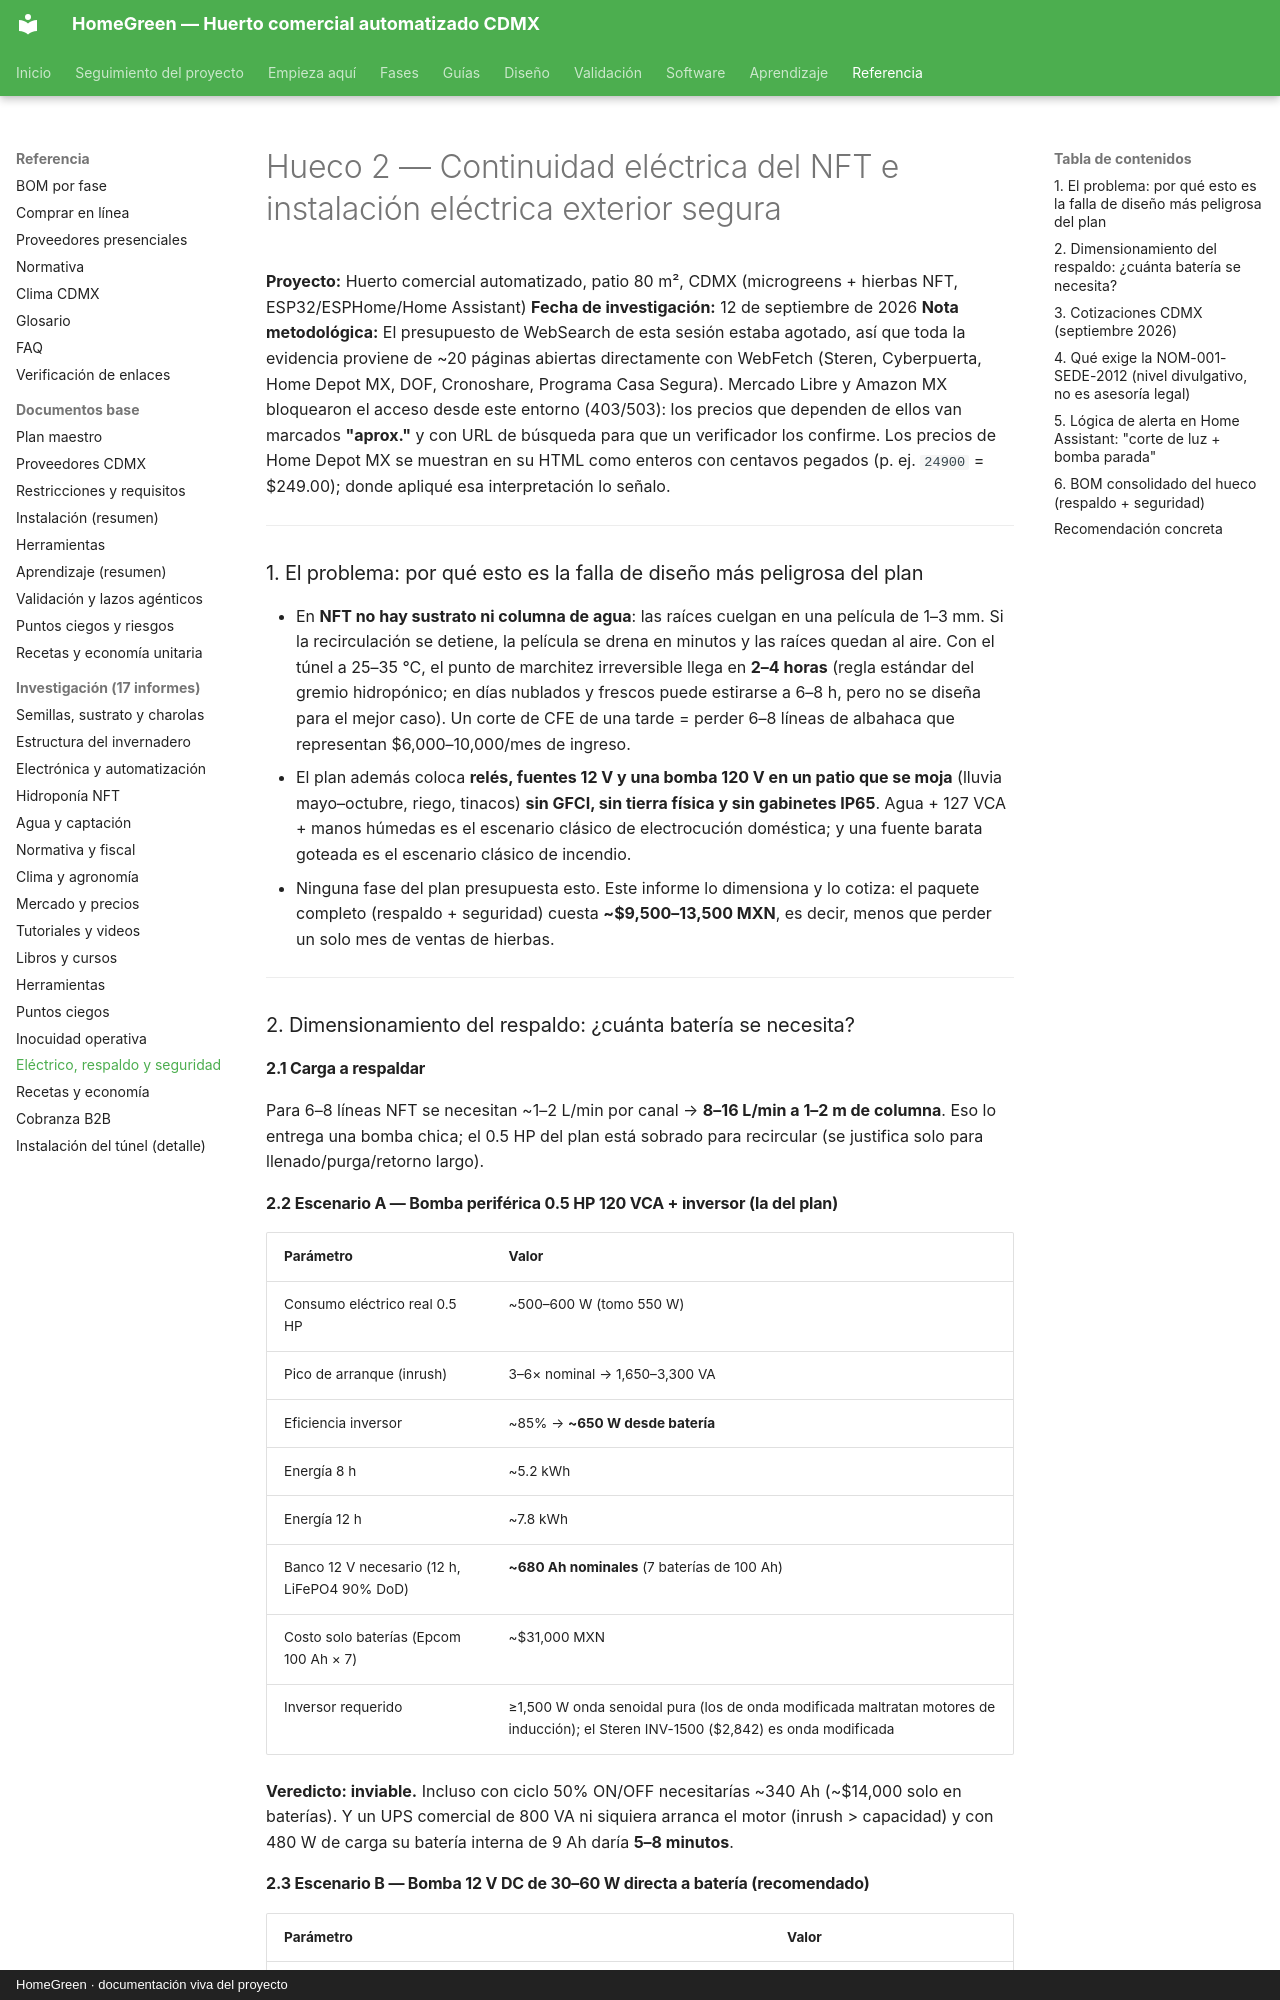

repository: AndresIslas99/HomeGreen · page: research/electrico-respaldo-seguridad/index.html · generator: mkdocs · copyright: HomeGreen · documentación viva del proyecto

# Hueco 2 — Continuidad eléctrica del NFT e instalación eléctrica exterior segura

**Proyecto:** Huerto comercial automatizado, patio 80 m², CDMX (microgreens + hierbas NFT, ESP32/ESPHome/Home Assistant)
**Fecha de investigación:** 12 de septiembre de 2026
**Nota metodológica:** El presupuesto de WebSearch de esta sesión estaba agotado, así que toda la evidencia proviene de ~20 páginas abiertas directamente con WebFetch (Steren, Cyberpuerta, Home Depot MX, DOF, Cronoshare, Programa Casa Segura). Mercado Libre y Amazon MX bloquearon el acceso desde este entorno (403/503): los precios que dependen de ellos van marcados **"aprox."** y con URL de búsqueda para que un verificador los confirme. Los precios de Home Depot MX se muestran en su HTML como enteros con centavos pegados (p. ej. `24900` = $249.00); donde apliqué esa interpretación lo señalo.

---

### 1. El problema: por qué esto es la falla de diseño más peligrosa del plan

- En **NFT no hay sustrato ni columna de agua**: las raíces cuelgan en una película de 1–3 mm. Si la recirculación se detiene, la película se drena en minutos y las raíces quedan al aire. Con el túnel a 25–35 °C, el punto de marchitez irreversible llega en **2–4 horas** (regla estándar del gremio hidropónico; en días nublados y frescos puede estirarse a 6–8 h, pero no se diseña para el mejor caso). Un corte de CFE de una tarde = perder 6–8 líneas de albahaca que representan $6,000–10,000/mes de ingreso.
- El plan además coloca **relés, fuentes 12 V y una bomba 120 V en un patio que se moja** (lluvia mayo–octubre, riego, tinacos) **sin GFCI, sin tierra física y sin gabinetes IP65**. Agua + 127 VCA + manos húmedas es el escenario clásico de electrocución doméstica; y una fuente barata goteada es el escenario clásico de incendio.
- Ninguna fase del plan presupuesta esto. Este informe lo dimensiona y lo cotiza: el paquete completo (respaldo + seguridad) cuesta **~$9,500–13,500 MXN**, es decir, menos que perder un solo mes de ventas de hierbas.

---

### 2. Dimensionamiento del respaldo: ¿cuánta batería se necesita?

#### 2.1 Carga a respaldar

Para 6–8 líneas NFT se necesitan ~1–2 L/min por canal → **8–16 L/min a 1–2 m de columna**. Eso lo entrega una bomba chica; el 0.5 HP del plan está sobrado para recircular (se justifica solo para llenado/purga/retorno largo).

#### 2.2 Escenario A — Bomba periférica 0.5 HP 120 VCA + inversor (la del plan)

| Parámetro | Valor |
|---|---|
| Consumo eléctrico real 0.5 HP | ~500–600 W (tomo 550 W) |
| Pico de arranque (inrush) | 3–6× nominal → 1,650–3,300 VA |
| Eficiencia inversor | ~85% → **~650 W desde batería** |
| Energía 8 h | ~5.2 kWh |
| Energía 12 h | ~7.8 kWh |
| Banco 12 V necesario (12 h, LiFePO4 90% DoD) | **~680 Ah nominales** (7 baterías de 100 Ah) |
| Costo solo baterías (Epcom 100 Ah × 7) | ~$31,000 MXN |
| Inversor requerido | ≥1,500 W onda senoidal pura (los de onda modificada maltratan motores de inducción); el Steren INV-1500 ($2,842) es onda modificada |

**Veredicto: inviable.** Incluso con ciclo 50% ON/OFF necesitarías ~340 Ah (~$14,000 solo en baterías). Y un UPS comercial de 800 VA ni siquiera arranca el motor (inrush > capacidad) y con 480 W de carga su batería interna de 9 Ah daría **5–8 minutos**.
